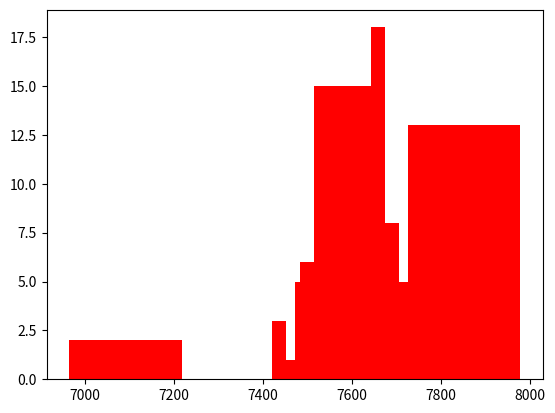

Python code for this plot: (Note: this script raises an exception after producing the figure.)
from scipy.stats import skewnorm
from scipy.stats import shapiro
import scipy.stats as stats
import matplotlib.pyplot as plt
import pandas as pd
import numpy as np


x=[1,2,3,4,5,6,7,8,9,10,11,12,13,14,15,16,17,18,19,20]
numValues = 20
skewness = -1000   #Negative values are left skewed, positive values are right skewed.

shap_test=0.9
while shap_test>=0.05:
    random = skewnorm.rvs(a = skewness,loc=8000, scale=500,  size=numValues)  #Skewnorm function
    shap_test=shapiro(random)[1]   #Shapiro-Wilk test for normality

col1 = "Patient ID:"
col2 = "White Blood Count (WBC)/µL"
data_frame1 = pd.DataFrame({col1:x,col2:random})

#data.to_excel('Problem1_dataset.xlsx', sheet_name='sheet1', index=False)


#Plot histogram to check skewness
plt.hist(random,bins=4, color = 'red')
plt.show()
sample_number=list(range(1,101))
samp_average=[]
pop_shap_test=0.
count=0
while pop_shap_test<=0.2 and count <100:
    random = skewnorm.rvs(a = skewness,loc=8000, scale=500, size=numValues)
    samp_average.append(np.mean(random))
    if count>3:
        shap_test=shapiro(samp_average)[1] 
    count=count+1
plt.hist(samp_average, color = 'red')
sample_number=list(range(1,count+1))
plt.show()

col1 = "Sample Means:"
col2 = "Average White Blood Count (WBC)/µL"
data_frame2 = pd.DataFrame({col1:sample_number,col2:samp_average})



ID=['A100','A101','A102','A103','A104','A105','A106','A107','A108','A109','A110','A111','A112','A113','A114','A115','A116']
ID2=['A117','A118','A119','A120','A121','A122','A123','A124','A125','A126','A127','A128','A129','A130','A131','A132','A133']

t_score=0.9

while t_score>=0.05:
    student_1_scores=np.random.normal(loc=75.0, scale=10.0, size=17)
    student_2_scores=np.random.normal(loc=35.0, scale=10.0, size=17)
    t_score=stats.ttest_ind(a=student_1_scores, b=student_2_scores, equal_var=True)[1]


col1 = "Student A:"
col2 = 'Score'
col3 = "Student B:"
col4 = 'Score2'


data_frame3 = pd.DataFrame({col1:ID,col2:student_1_scores,col3:ID2,col4:student_2_scores})



with pd.ExcelWriter('Problem1_dataset.xlsx') as writer:
       
    # use to_excel function and specify the sheet_name and index
    # to store the dataframe in specified sheet
    data_frame1.to_excel(writer, sheet_name="Question 1", index=False)
    data_frame2.to_excel(writer, sheet_name="Question 1 Part B", index=False)
    data_frame3.to_excel(writer, sheet_name="Question 2", index=False)